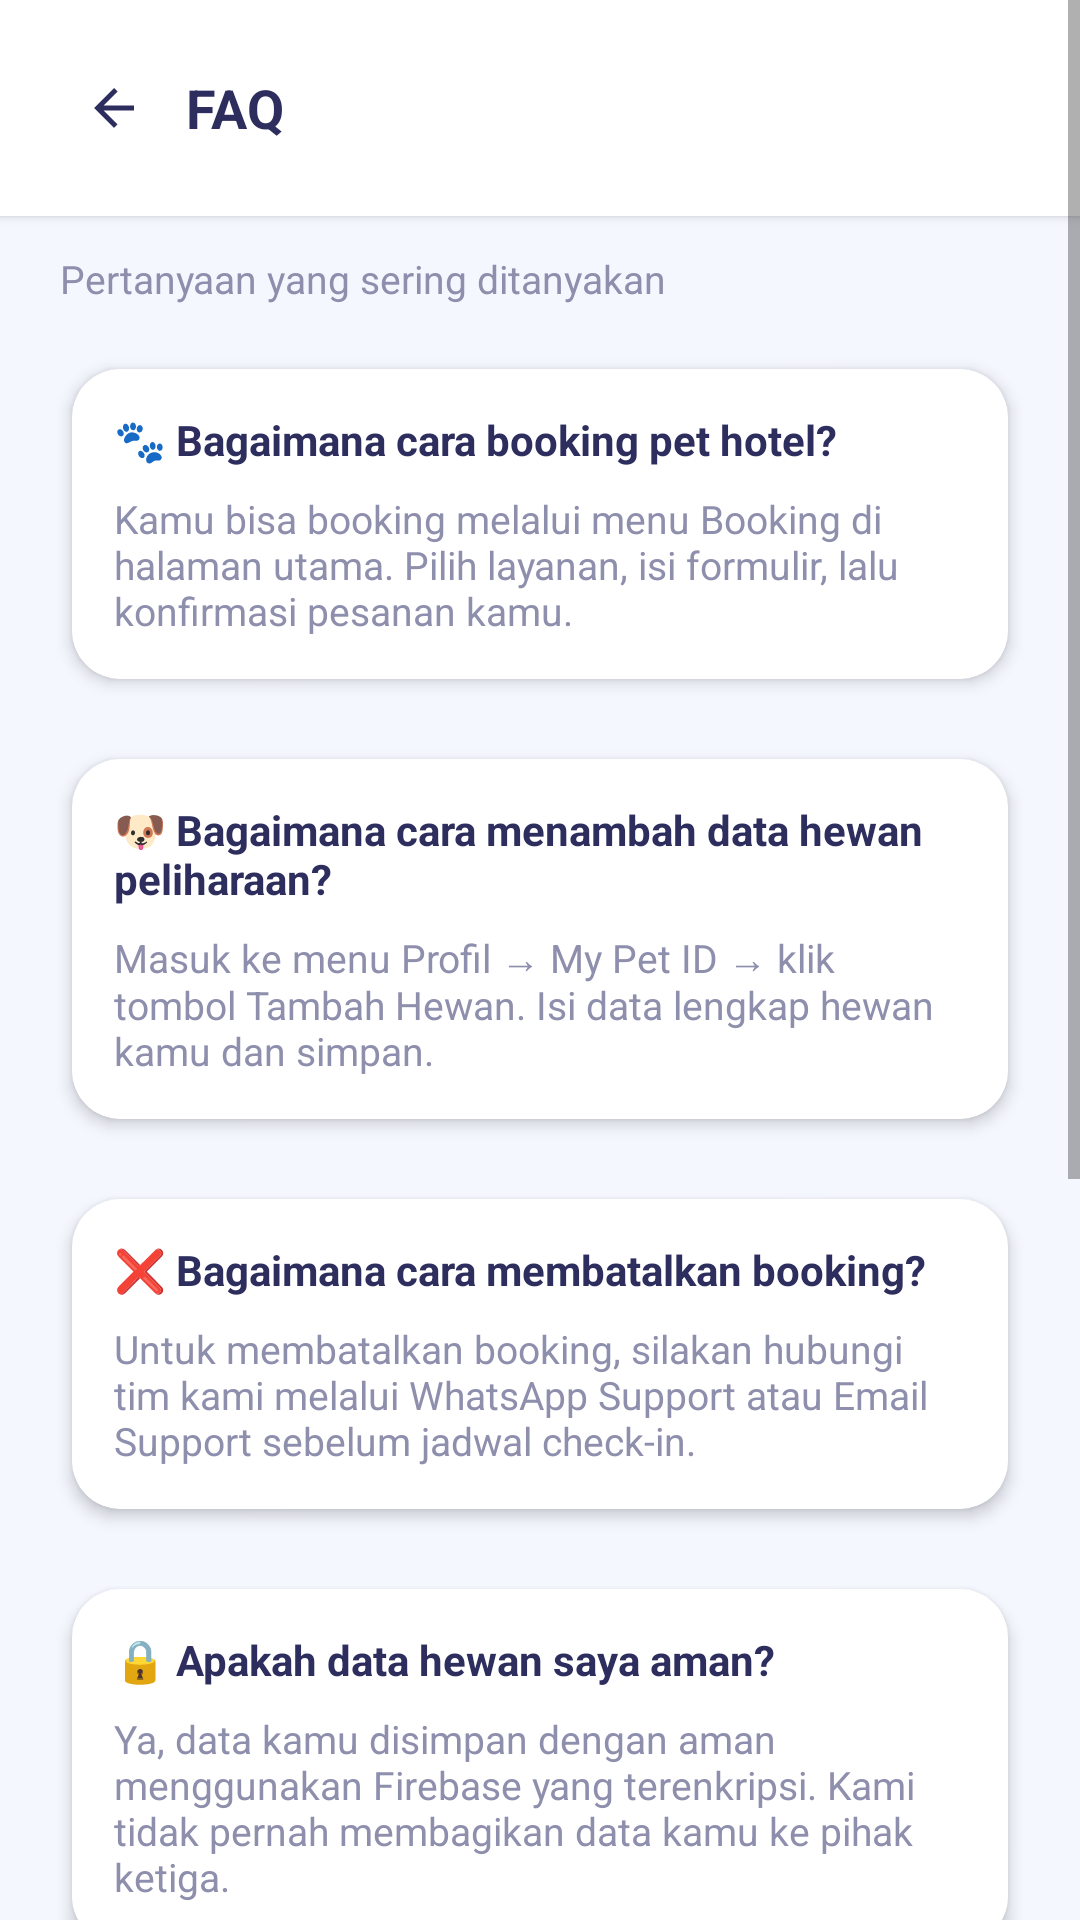

Produce the Android XML layout that renders to this screen, including the resource entries it uses.
<!-- AndroidManifest.xml: application theme Theme.Satwalaya -->
<!-- res/layout/fragment_faq.xml -->
<?xml version="1.0" encoding="utf-8"?>
<ScrollView xmlns:android="http://schemas.android.com/apk/res/android"
    xmlns:app="http://schemas.android.com/apk/res-auto"
    android:layout_width="match_parent"
    android:layout_height="match_parent"
    android:background="@color/bg_light"
    android:fillViewport="true">

    <LinearLayout
        android:layout_width="match_parent"
        android:layout_height="wrap_content"
        android:orientation="vertical"
        android:paddingBottom="100dp">

        
        <LinearLayout
            android:layout_width="match_parent"
            android:layout_height="72dp"
            android:background="@color/white"
            android:elevation="2dp"
            android:gravity="center_vertical"
            android:orientation="horizontal"
            android:paddingHorizontal="20dp">

            <ImageView
                android:id="@+id/btnBack"
                android:layout_width="36dp"
                android:layout_height="36dp"
                android:background="?attr/selectableItemBackgroundBorderless"
                android:contentDescription="Kembali"
                android:padding="8dp"
                android:src="@drawable/ic_back"
                app:tint="@color/text_primary" />

            <TextView
                android:layout_width="0dp"
                android:layout_height="wrap_content"
                android:layout_marginStart="6dp"
                android:layout_weight="1"
                android:text="FAQ"
                android:textColor="@color/text_primary"
                android:textSize="18sp"
                android:textStyle="bold" />
        </LinearLayout>

        
        <TextView
            android:layout_width="wrap_content"
            android:layout_height="wrap_content"
            android:layout_marginHorizontal="20dp"
            android:layout_marginTop="12dp"
            android:text="Pertanyaan yang sering ditanyakan"
            android:textColor="@color/text_secondary"
            android:textSize="13sp" />

        
        <androidx.cardview.widget.CardView
            android:layout_width="match_parent"
            android:layout_height="wrap_content"
            android:layout_marginHorizontal="16dp"
            android:layout_marginTop="12dp"
            android:layout_marginBottom="8dp"
            app:cardBackgroundColor="@color/white"
            app:cardCornerRadius="16dp"
            app:cardElevation="3dp"
            app:cardUseCompatPadding="true">
            <LinearLayout
                android:layout_width="match_parent"
                android:layout_height="wrap_content"
                android:orientation="vertical"
                android:padding="14dp">
                <TextView
                    android:layout_width="wrap_content"
                    android:layout_height="wrap_content"
                    android:text="🐾 Bagaimana cara booking pet hotel?"
                    android:textColor="@color/text_primary"
                    android:textSize="14sp"
                    android:textStyle="bold" />
                <TextView
                    android:layout_width="wrap_content"
                    android:layout_height="wrap_content"
                    android:layout_marginTop="8dp"
                    android:text="Kamu bisa booking melalui menu Booking di halaman utama. Pilih layanan, isi formulir, lalu konfirmasi pesanan kamu."
                    android:textColor="@color/text_secondary"
                    android:textSize="13sp" />
            </LinearLayout>
        </androidx.cardview.widget.CardView>

        
        <androidx.cardview.widget.CardView
            android:layout_width="match_parent"
            android:layout_height="wrap_content"
            android:layout_marginHorizontal="16dp"
            android:layout_marginBottom="8dp"
            app:cardBackgroundColor="@color/white"
            app:cardCornerRadius="16dp"
            app:cardElevation="3dp"
            app:cardUseCompatPadding="true">
            <LinearLayout
                android:layout_width="match_parent"
                android:layout_height="wrap_content"
                android:orientation="vertical"
                android:padding="14dp">
                <TextView
                    android:layout_width="wrap_content"
                    android:layout_height="wrap_content"
                    android:text="🐶 Bagaimana cara menambah data hewan peliharaan?"
                    android:textColor="@color/text_primary"
                    android:textSize="14sp"
                    android:textStyle="bold" />
                <TextView
                    android:layout_width="wrap_content"
                    android:layout_height="wrap_content"
                    android:layout_marginTop="8dp"
                    android:text="Masuk ke menu Profil → My Pet ID → klik tombol Tambah Hewan. Isi data lengkap hewan kamu dan simpan."
                    android:textColor="@color/text_secondary"
                    android:textSize="13sp" />
            </LinearLayout>
        </androidx.cardview.widget.CardView>

        
        <androidx.cardview.widget.CardView
            android:layout_width="match_parent"
            android:layout_height="wrap_content"
            android:layout_marginHorizontal="16dp"
            android:layout_marginBottom="8dp"
            app:cardBackgroundColor="@color/white"
            app:cardCornerRadius="16dp"
            app:cardElevation="3dp"
            app:cardUseCompatPadding="true">
            <LinearLayout
                android:layout_width="match_parent"
                android:layout_height="wrap_content"
                android:orientation="vertical"
                android:padding="14dp">
                <TextView
                    android:layout_width="wrap_content"
                    android:layout_height="wrap_content"
                    android:text="❌ Bagaimana cara membatalkan booking?"
                    android:textColor="@color/text_primary"
                    android:textSize="14sp"
                    android:textStyle="bold" />
                <TextView
                    android:layout_width="wrap_content"
                    android:layout_height="wrap_content"
                    android:layout_marginTop="8dp"
                    android:text="Untuk membatalkan booking, silakan hubungi tim kami melalui WhatsApp Support atau Email Support sebelum jadwal check-in."
                    android:textColor="@color/text_secondary"
                    android:textSize="13sp" />
            </LinearLayout>
        </androidx.cardview.widget.CardView>

        
        <androidx.cardview.widget.CardView
            android:layout_width="match_parent"
            android:layout_height="wrap_content"
            android:layout_marginHorizontal="16dp"
            android:layout_marginBottom="8dp"
            app:cardBackgroundColor="@color/white"
            app:cardCornerRadius="16dp"
            app:cardElevation="3dp"
            app:cardUseCompatPadding="true">
            <LinearLayout
                android:layout_width="match_parent"
                android:layout_height="wrap_content"
                android:orientation="vertical"
                android:padding="14dp">
                <TextView
                    android:layout_width="wrap_content"
                    android:layout_height="wrap_content"
                    android:text="🔒 Apakah data hewan saya aman?"
                    android:textColor="@color/text_primary"
                    android:textSize="14sp"
                    android:textStyle="bold" />
                <TextView
                    android:layout_width="wrap_content"
                    android:layout_height="wrap_content"
                    android:layout_marginTop="8dp"
                    android:text="Ya, data kamu disimpan dengan aman menggunakan Firebase yang terenkripsi. Kami tidak pernah membagikan data kamu ke pihak ketiga."
                    android:textColor="@color/text_secondary"
                    android:textSize="13sp" />
            </LinearLayout>
        </androidx.cardview.widget.CardView>

        
        <androidx.cardview.widget.CardView
            android:layout_width="match_parent"
            android:layout_height="wrap_content"
            android:layout_marginHorizontal="16dp"
            android:layout_marginBottom="8dp"
            app:cardBackgroundColor="@color/white"
            app:cardCornerRadius="16dp"
            app:cardElevation="3dp"
            app:cardUseCompatPadding="true">
            <LinearLayout
                android:layout_width="match_parent"
                android:layout_height="wrap_content"
                android:orientation="vertical"
                android:padding="14dp">
                <TextView
                    android:layout_width="wrap_content"
                    android:layout_height="wrap_content"
                    android:text="💰 Berapa biaya layanan pet hotel?"
                    android:textColor="@color/text_primary"
                    android:textSize="14sp"
                    android:textStyle="bold" />
                <TextView
                    android:layout_width="wrap_content"
                    android:layout_height="wrap_content"
                    android:layout_marginTop="8dp"
                    android:text="Biaya pet hotel mulai dari Rp60.000/malam dan grooming mulai dari Rp40.000. Harga dapat berbeda tergantung jenis dan ukuran hewan."
                    android:textColor="@color/text_secondary"
                    android:textSize="13sp" />
            </LinearLayout>
        </androidx.cardview.widget.CardView>

        
        <androidx.cardview.widget.CardView
            android:layout_width="match_parent"
            android:layout_height="wrap_content"
            android:layout_marginHorizontal="16dp"
            android:layout_marginBottom="8dp"
            app:cardBackgroundColor="@color/white"
            app:cardCornerRadius="16dp"
            app:cardElevation="3dp"
            app:cardUseCompatPadding="true">
            <LinearLayout
                android:layout_width="match_parent"
                android:layout_height="wrap_content"
                android:orientation="vertical"
                android:padding="14dp">
                <TextView
                    android:layout_width="wrap_content"
                    android:layout_height="wrap_content"
                    android:text="📞 Bagaimana cara menghubungi customer service?"
                    android:textColor="@color/text_primary"
                    android:textSize="14sp"
                    android:textStyle="bold" />
                <TextView
                    android:layout_width="wrap_content"
                    android:layout_height="wrap_content"
                    android:layout_marginTop="8dp"
                    android:text="Kamu bisa menghubungi kami melalui WhatsApp atau Email yang tersedia di menu Bantuan &amp; Dukungan. Tim kami siap membantu 24/7."
                    android:textColor="@color/text_secondary"
                    android:textSize="13sp" />
            </LinearLayout>
        </androidx.cardview.widget.CardView>

    </LinearLayout>
</ScrollView>
<!-- resources referenced by this layout -->
<resources>
  <color name="bg_light">#F5F7FF</color>
  <color name="text_primary">#2D2D5E</color>
  <color name="text_secondary">#8E8EAD</color>
  <color name="white">#FFFFFFFF</color>
  <!-- drawable ic_back (drawable) -->
  <?xml version="1.0" encoding="utf-8"?>
  <vector xmlns:android="http://schemas.android.com/apk/res/android"
      android:width="24dp"
      android:height="24dp"
      android:viewportWidth="24"
      android:viewportHeight="24">
      <path
          android:fillColor="#1A1A1A"
          android:pathData="M20,11H7.83l5.59-5.59L12,4l-8,8 8,8 1.41-1.41L7.83,13H20v-2z"/>
  </vector>
  <style name="Theme.Satwalaya" parent="Theme.MaterialComponents.Light.NoActionBar">
          
          <item name="colorPrimary">@color/gradient_start</item>
          <item name="colorPrimaryVariant">@color/gradient_mid</item>
          <item name="colorOnPrimary">@color/white</item>
          
          <item name="colorSecondary">@color/text_teal</item>
          <item name="colorSecondaryVariant">@color/text_teal</item>
          <item name="colorOnSecondary">@color/white</item>
          
          <item name="android:statusBarColor">@android:color/transparent</item>
          <item name="android:windowLightStatusBar">true</item>
          
          <item name="android:navigationBarColor">@color/white</item>
          <item name="android:windowLightNavigationBar" tools:targetApi="o">true</item>
          
          <item name="android:windowBackground">@color/bg_light</item>
      </style>
  <color name="gradient_start">#6A5AE0</color>
  <color name="gradient_mid">#8E7CFE</color>
  <color name="text_teal">#2ABFBF</color>
</resources>
